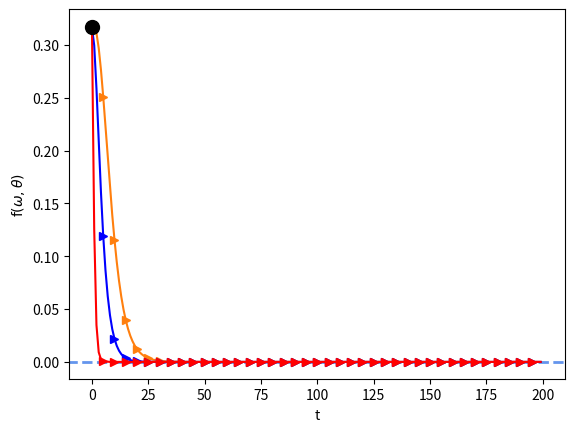
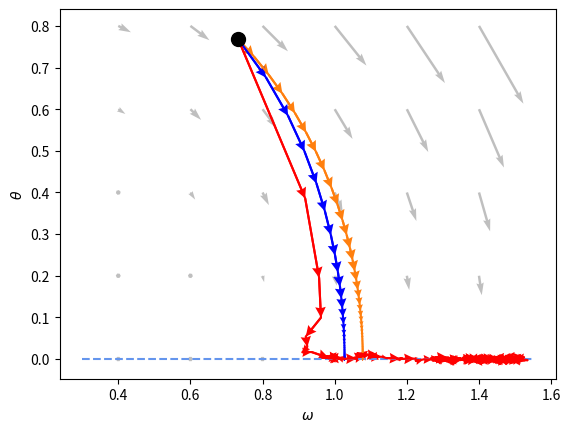

These charts were generated, in order, by the following Python code:
import numpy as np
import matplotlib.pyplot as plt1
import matplotlib.pyplot as plt2
import matplotlib.pyplot as plt3
import matplotlib.pyplot as pltlegend
from tqdm import tqdm

x0=0
y0=0
Converge_condtion=-1



def gx(x,y):
	return  (2 * x * (y ** 2))
def gy(x,y):
	return  (2 * (x ** 2) * y )
def f(x,y):
	return  (x ** 2) * (y ** 2)


 


def dist(x,y):
	return (x - x0) ** 2 + (y - y0) **2



def GDA_step(x,y,eta):
	x_n= np.clip(x + eta * gx(x,y), -2, 2)
	y_n= np.clip(y - eta * gy(x,y), -2, 2)
	return x_n,y_n


def SGLD_step(x,y,eta,psi):
	x_n= np.clip(x + eta * gx(x,y)+np.sqrt(2 * eta) * np.random.normal(0,1,1)*psi, -2, 2)
	y_n= np.clip(y - eta * gy(x,y)+np.sqrt(2 * eta) * np.random.normal(0,1,1)*psi, -2, 2)
	return x_n,y_n

def SGLD_DA_step(x,y,eta,psi,beta,k):
	x_=x
	y_=y
	x_b=x
	y_b=y

	for i in range(k):
		x__, y__ = SGLD_step (x_,y_,eta,psi)
		x_b= (1-beta) * x_b + beta * x__
		y_b= (1-beta) * y_b + beta * y__
		x_=x__
		y_=y__

	x_n= (1-beta)* x + beta * x_b
	y_n= (1-beta)* y + beta * y_b

	return x_n, y_n 


def GDA(x,y,eta,Max_iteration_time):
	dlist=np.zeros(Max_iteration_time)
	dlistx=np.zeros(Max_iteration_time)
	dlisty=np.zeros(Max_iteration_time)
	d=dist(x,y)
	dlist[0]=f(x,y)
	dlistx[0]=x
	dlisty[0]=y
	for i in range(Max_iteration_time-1):
		x,y=GDA_step(x,y,eta)
		d=dist(x,y)
		dlistx[i+1]=x
		dlisty[i+1]=y
		d=f(x,y)
		dlist[i+1]=d
	return dlist,dlistx,dlisty

def SGLD_DA(x,y,eta=0.1,psi=0.1,beta=0.9,k=50,Max_iteration_time=1000):
	dlist=np.zeros(Max_iteration_time)
	dlistx=np.zeros(Max_iteration_time)
	dlisty=np.zeros(Max_iteration_time)
	d=dist(x,y)
	dlist[0]=f(x,y)
	dlistx[0]=x
	dlisty[0]=y
	for i in range(Max_iteration_time-1):
		x,y= SGLD_DA_step(x,y,eta,psi,beta,k)
		d=dist(x,y)
		dlistx[i+1]=x
		dlisty[i+1]=y
		d=f(x,y)
		dlist[i+1]=d
	return dlist,dlistx,dlisty




def OGDA_step(x,y,x_o,y_o,eta):
	x_n=np.clip(x+2*eta*gx(x,y)-eta*gx(x_o,y_o),-2, 2)
	y_n=np.clip(y-2*eta*gy(x,y)+eta*gy(x_o,y_o),-2, 2)

	return x_n,y_n

def OGDA(x,y,eta,Max_iteration_time):
	dlist=np.zeros(Max_iteration_time)
	dlistx=np.zeros(Max_iteration_time)
	dlisty=np.zeros(Max_iteration_time)
	d=dist(x,y)
	dlist[0]=d
	dlistx[0]=x
	dlisty[0]=y
	x_o=x
	y_o=y

	for i in range(Max_iteration_time-1):
		x_n,y_n= OGDA_step(x,y,x_o,y_o,eta)
		x_o=x
		y_o=y
		x=x_n
		y=y_n
		d=dist(x,y)
		dlistx[i+1]=x
		dlisty[i+1]=y
		d=f(x,y)
		dlist[i+1]=d
		#print(x,y,d)
	return dlist,dlistx,dlisty



def EG_step(x,y,eta,c=2):
	x_h=np.clip(x+eta*gx(x,y),-c, c)
	y_h=np.clip(y-eta*gy(x,y),-c, c)
	x_n=np.clip(x+eta*gx(x_h,y_h),-c, c)
	y_n=np.clip(y-eta*gy(x_h,y_h),-c, c)
	return x_n,y_n


def EG(x,y,eta,Max_iteration_time):
	dlist=np.zeros(Max_iteration_time)
	dlistx=np.zeros(Max_iteration_time)
	dlisty=np.zeros(Max_iteration_time)
	d=dist(x,y)
	dlist[0]=f(x,y)
	dlistx[0]=x
	dlisty[0]=y
	print(gx(x,y),gy(x,y),x,y)
	for i in range(Max_iteration_time-1):
		x,y= EG_step(x,y,eta)
		
		d=dist(x,y)
		#print(gx(x,y),gy(x,y),x,y,f(x,y))

		dlistx[i+1]=x
		dlisty[i+1]=y
		d=f(x,y)
		dlist[i+1]=d
	return dlist,dlistx,dlisty













if __name__ == '__main__':

	N=1
	Max_iteration_time=200
	xlist=range(Max_iteration_time)
	d_GDA=np.zeros([N,Max_iteration_time])
	d_OGDA=np.zeros([N,Max_iteration_time])
	d_EG=np.zeros([N,Max_iteration_time])
	d_SGLD1=np.zeros([N,Max_iteration_time])
	d_SGLD2=np.zeros([N,Max_iteration_time])
	for ii in range(N):
		np.random.seed(ii+488)
		x_init=np.random.uniform(0,0.5,1)
		y_init=np.random.uniform(0,0.5,1)
		x_init=x_init+np.random.choice([-0.5,0.5])
		y_init=y_init+np.random.choice([-0.5,0.5])
		#x_init=0.92628269
		#y_init=0.94097207
		#x_init=0.2
		#y_init=1.2
		print(x_init,y_init)
		dlist,x1,y1=GDA(x_init,y_init,0.05,Max_iteration_time)
		d_GDA[ii,:]=dlist
		dlist,x2,y2=OGDA(x_init,y_init,0.05,Max_iteration_time)
		d_OGDA[ii,:]=dlist
		#dlist,x3,y3=EG(x_init,y_init,0.47,Max_iteration_time)
		dlist,x3,y3=EG(x_init,y_init,0.1,Max_iteration_time)
		d_EG[ii,:]=dlist
		
		dlist,x4,y4=SGLD_DA(x_init,y_init,eta=0.04,psi=0.1,beta=1,k=1,Max_iteration_time=Max_iteration_time)
		d_SGLD1[ii,:]=dlist

		dlist,x5,y5=SGLD_DA(x_init,y_init,eta=0.1,psi=0.01,beta=0.5,k=100,Max_iteration_time=Max_iteration_time)
		d_SGLD2[ii,:]=dlist


	x=np.arange(-100,1000,1)
	y=x*0 
	plt1.plot(x,y,'--',label='NE',color='cornflowerblue',linewidth=2)

	plt1.plot(xlist,np.mean(d_GDA,axis=0),label='GDA',marker=">",color='C1',markevery=5)

	plt1.plot(xlist,np.mean(d_EG,axis=0),label='EG',marker=">",color='blue',markevery=5)
	#plt.plot(xlist,x1,label='x1_EG')
	#plt.plot(xlist,y1,label='y1_EG')
	plt1.plot(xlist,np.mean(d_SGLD2,axis=0),label='MixedNE-LD',marker=">",color='red',markevery=5)
	#plt.plot(xlist,x2,label='x2_SGLD')
	#plt.plot(xlist,y2,label='y2_SGLD')
	plt1.ylabel(r'$\mathrm{f}(\omega,\theta)$')
	plt1.xlabel('t')
	
	
	plt1.plot(0,f(x_init,y_init),'.',marker='o',markersize=10,label='Start',color='black')
	plt1.xlim(-10, 210)
	plt1.savefig('./maxminx2y2_1.pdf')
	plt1.show()



	#plt3.plot(xlist,x1,'-',label='GDA-x',color='green')
	#plt3.plot(xlist,y1,'--',label='GDA-y',color='green')
	#plt3.plot(xlist,x3,'-',label='EG-x',color='blue')
	#plt3.plot(xlist,y3,'--',label='EG-y',color='blue')
	#plt3.plot(xlist,x5,'-',label='MixedNE-LD-x',color='red')
	#plt3.plot(xlist,y5,'--',label='MixedNE-LD-y',color='red')
	#plt3.title(r'$\max_x \min_y \mathrm{f}(x,y)=x^2y^2$')
	#plt3.xlabel('step')
	#plt3.legend()
	#plt3.savefig('./maxminx2y2_2_2.pdf')
	
	#plt3.show()

	xx = np.arange(0.4,1.5,0.2)
	yy = np.arange(0,1,0.2)
	X, Y = np.meshgrid(xx, yy)
	u = gx(X,Y)
	v = -gy(X,Y)
	plt2.quiver(X,Y,u,v,scale=20,color='gray',width=0.005,minlength=2,alpha=0.5)





	x=np.arange(0.3,1.6,0.05)
	y=0*x 
	plt2.plot(x,y,'--',label=r'$y=0$',color='cornflowerblue')



	plt2.plot(x1,y1,'-',label='GDA',color='C1')
	d=1
	x_=x1[:-1][0::d]
	y_=y1[:-1][0::d]
	x=x1[1:][0::d]
	y=y1[1:][0::d]
	plt2.quiver(x1[:-1], y1[:-1], x1[1:]-x1[:-1], y1[1:]-y1[:-1],scale_units='xy', angles='xy',scale=1,headwidth=5,color='C1')
	#plt2.quiver(x1[:-1], y1[:-1], x1[1:]-x1[:-1], y1[1:]-y1[:-1],scale_units='xy', angles='xy',scale=1,headwidth=5,color='C1')
	plt2.plot(x3,y3,'-',label='EG',color='blue')


	x_=x3[:-1][0::d]
	y_=y3[:-1][0::d]
	x=x3[1:][0::d]
	y=y3[1:][0::d]
	plt2.quiver(x3[:-1], y3[:-1], x3[1:]-x3[:-1], y3[1:]-y3[:-1],scale_units='xy', angles='xy',scale=1,headwidth=5,color='blue')

	plt2.plot(x5,y5,'-',label='MixedNE-LD',color='red')
	plt2.plot(x_init,y_init,'.',marker='o',markersize=10,label='Start',color='black')

	x_=x5[:-1][0::d]
	y_=y5[:-1][0::d]
	x=x5[1:][0::d]
	y=y5[1:][0::d]
	plt2.quiver(x5[:-1], y5[:-1], x5[1:]-x5[:-1], y5[1:]-y5[:-1], scale_units='xy', angles='xy',scale=1,headwidth=5,color='red')


	
	#plt2.title(r'$\max_x \min_y \mathrm{f}(x,y)=x^2y^2$')
	plt2.ylabel(r'$\theta$')
	plt2.xlabel(r'$\omega$')
	#plt2.legend()

	plt2.savefig('./maxminx2y2_2.pdf')
	plt2.show()


	
